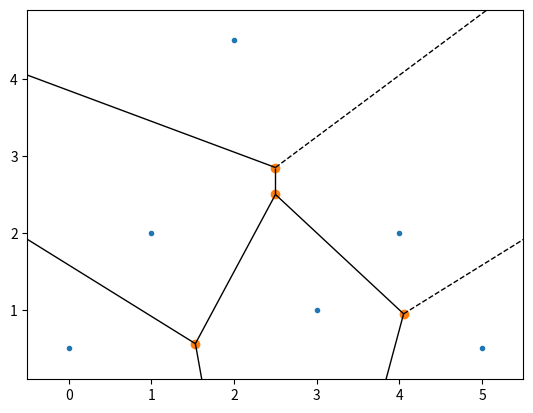

Recreate this plot in Python.
import numpy as np
from scipy.spatial import Voronoi, voronoi_plot_2d
import matplotlib.pyplot as plt

# Define points
points = np.array([[0, 0.5], [1, 2], [2, 4.5], [3, 1], [4, 2], [5, 0.5]])

# Compute Voronoi diagram
vor = Voronoi(points)

# Plot the diagram
voronoi_plot_2d(vor)
#plt.scatter(points[:, 0], points[:, 1], color='red')  # Plot original points
plt.show()

# Voronoi points (vertices)
print("Voronoi points:", vor.vertices)